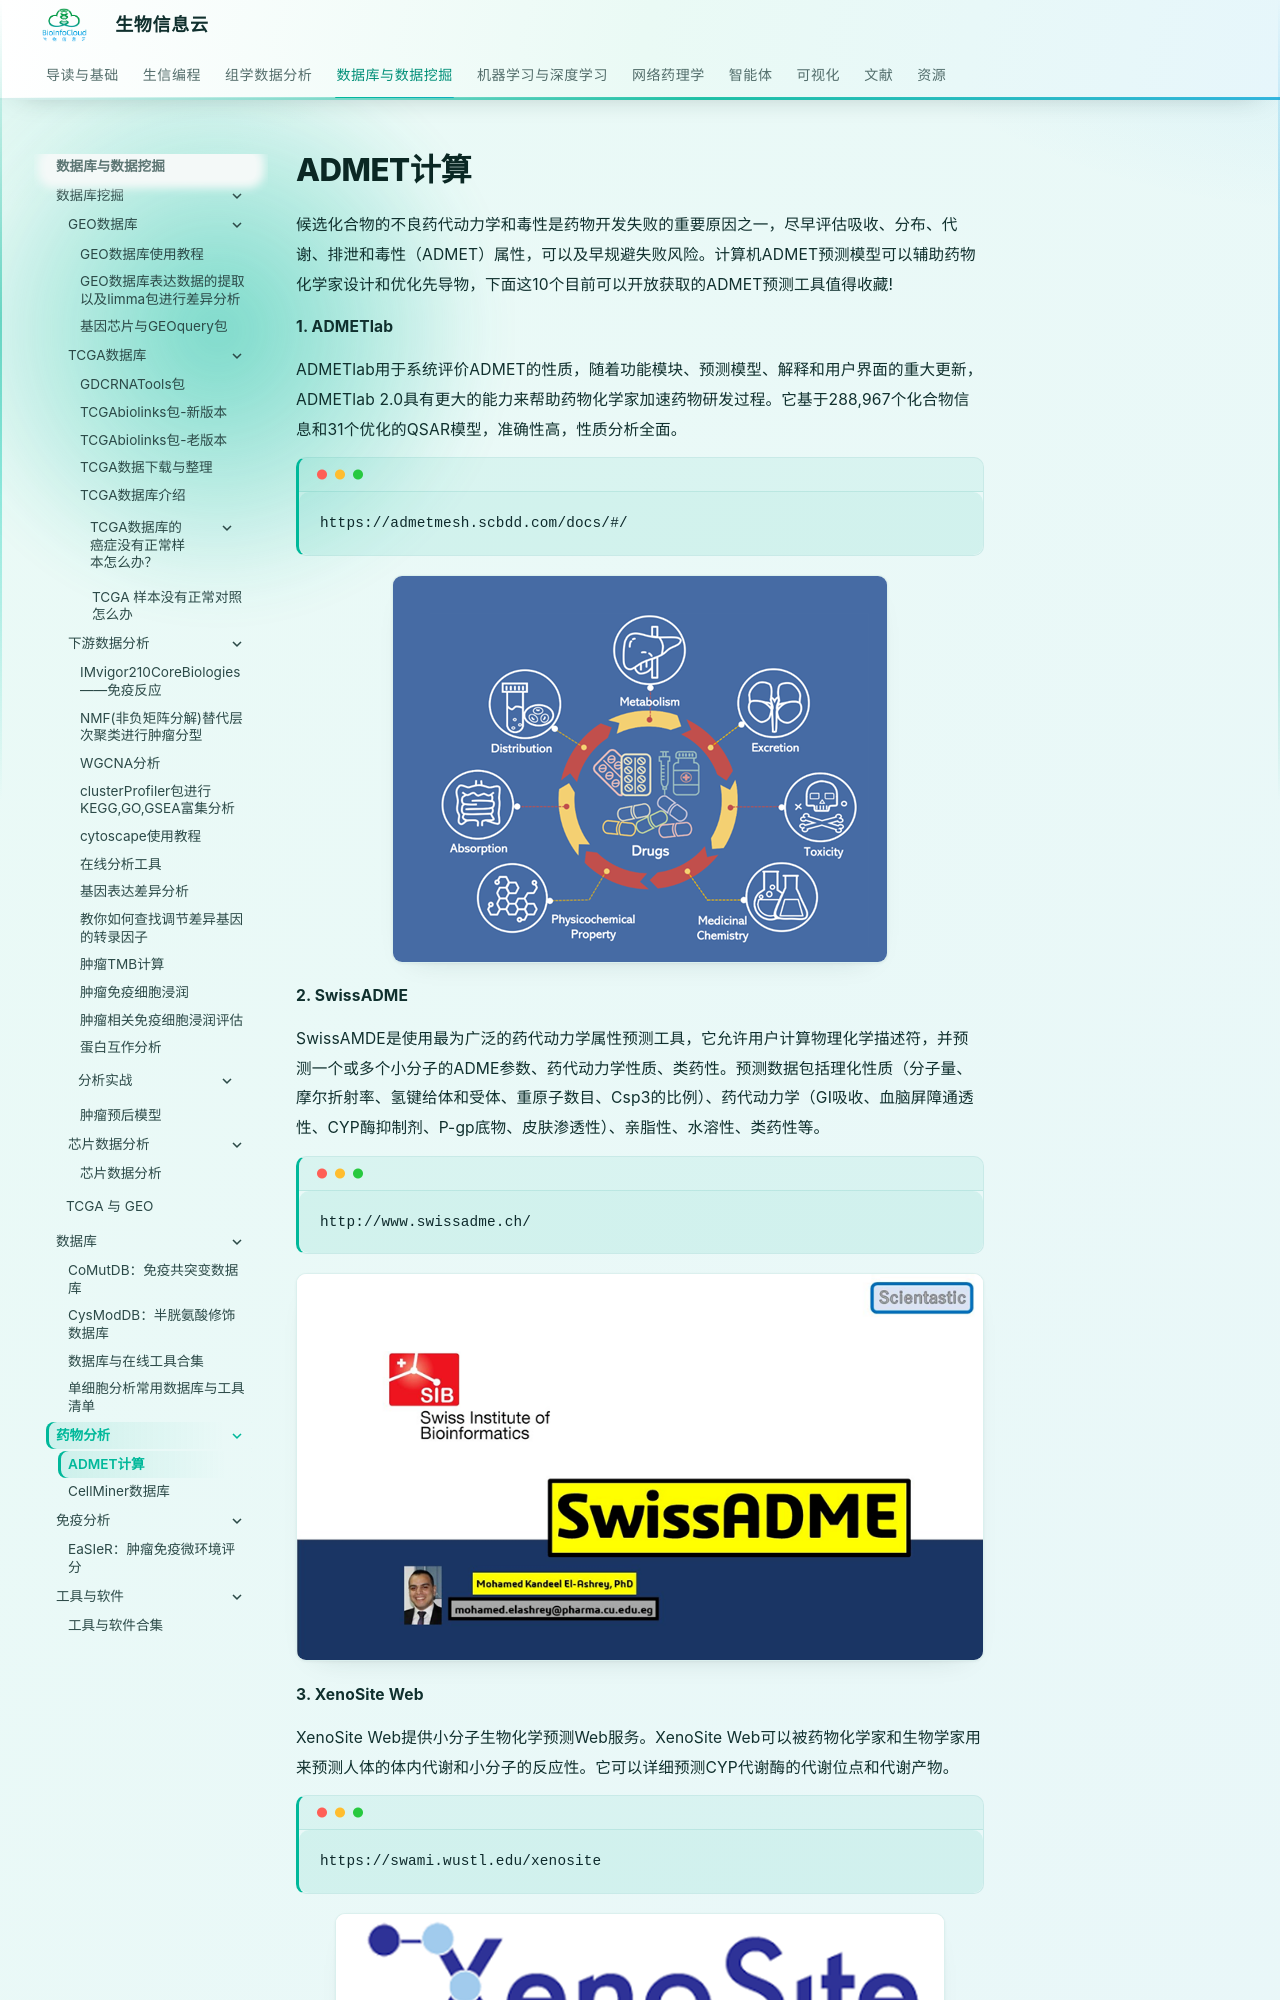

repository: BioInfoCloud/note · page: BioInfo/drugAna/ADMET/index.html · generator: mkdocs

---
title: ADMET计算
---

# ADMET计算

候选化合物的不良药代动力学和毒性是药物开发失败的重要原因之一，尽早评估吸收、分布、代谢、排泄和毒性（ADMET）属性，可以及早规避失败风险。计算机ADMET预测模型可以辅助药物化学家设计和优化先导物，下面这10个目前可以开放获取的ADMET预测工具值得收藏!

**1. ADMETlab**

ADMETlab用于系统评价ADMET的性质，随着功能模块、预测模型、解释和用户界面的重大更新，ADMETlab 2.0具有更大的能力来帮助药物化学家加速药物研发过程。它基于288,967个化合物信息和31个优化的QSAR模型，准确性高，性质分析全面。

```
https://admetmesh.scbdd.com/docs/#/
```

![图片](./image/640.png)

**2. SwissADME**

SwissAMDE是使用最为广泛的药代动力学属性预测工具，它允许用户计算物理化学描述符，并预测一个或多个小分子的ADME参数、药代动力学性质、类药性。预测数据包括理化性质（分子量、摩尔折射率、氢键给体和受体、重原子数目、Csp3的比例）、药代动力学（GI吸收、血脑屏障通透性、CYP酶抑制剂、P-gp底物、皮肤渗透性）、亲脂性、水溶性、类药性等。

```
http://www.swissadme.ch/
```

![图片](./image/641.png)

**3. XenoSite Web**
